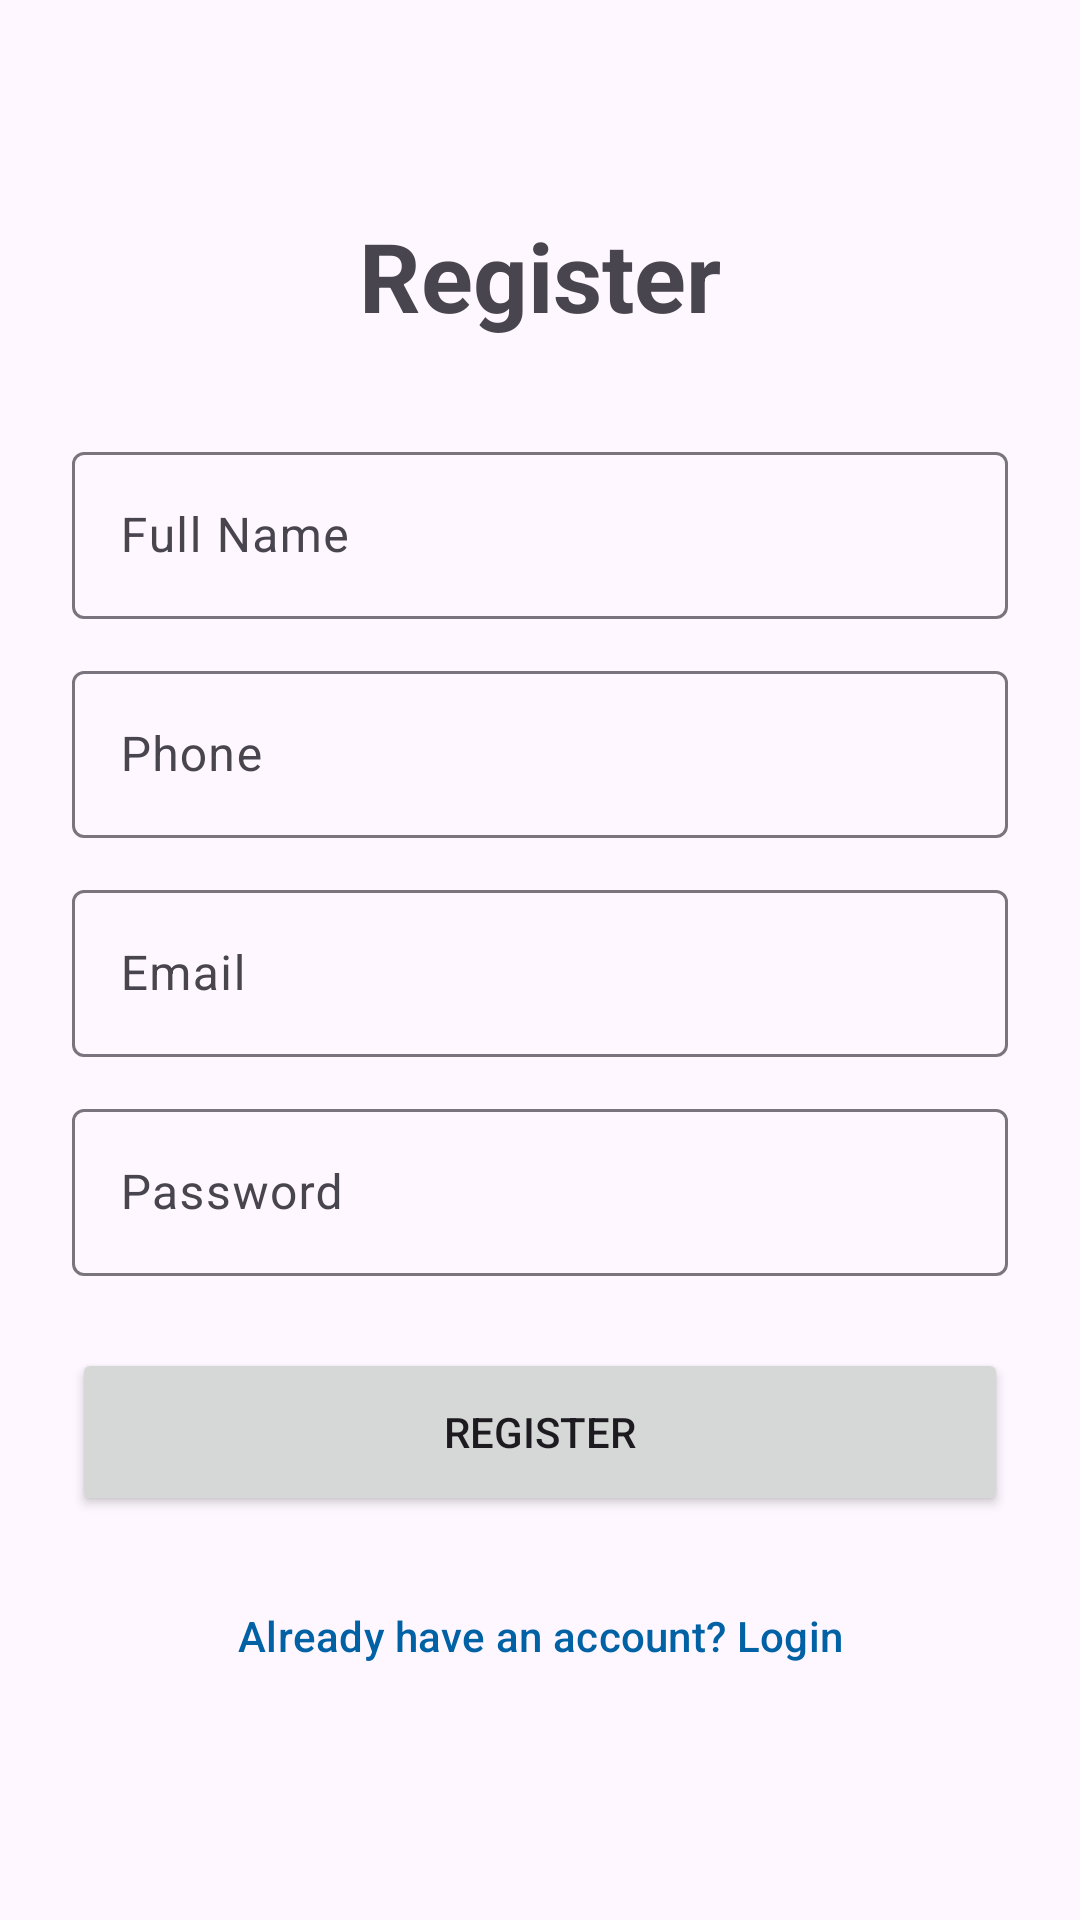

Layout XML and referenced resources for this Android screen:
<!-- AndroidManifest.xml: application theme Theme.BIGAPP -->
<!-- res/layout/fragment_register.xml -->
<?xml version="1.0" encoding="utf-8"?>
<ScrollView xmlns:android="http://schemas.android.com/apk/res/android"
    android:layout_width="match_parent"
    android:layout_height="match_parent"
    android:fillViewport="true">

    <LinearLayout
        android:layout_width="match_parent"
        android:layout_height="wrap_content"
        android:orientation="vertical"
        android:padding="24dp"
        android:gravity="center">

        <TextView
            android:layout_width="wrap_content"
            android:layout_height="wrap_content"
            android:text="@string/register"
            android:textSize="32sp"
            android:textStyle="bold"
            android:layout_marginBottom="32dp"/>

        <com.google.android.material.textfield.TextInputLayout
            android:layout_width="match_parent"
            android:layout_height="wrap_content"
            style="@style/Widget.Material3.TextInputLayout.OutlinedBox"
            android:hint="@string/full_name">
            <com.google.android.material.textfield.TextInputEditText
                android:id="@+id/etName"
                android:layout_width="match_parent"
                android:layout_height="wrap_content"
                android:inputType="textPersonName"/>
        </com.google.android.material.textfield.TextInputLayout>

        <com.google.android.material.textfield.TextInputLayout
            android:layout_width="match_parent"
            android:layout_height="wrap_content"
            android:layout_marginTop="12dp"
            style="@style/Widget.Material3.TextInputLayout.OutlinedBox"
            android:hint="@string/phone">
            <com.google.android.material.textfield.TextInputEditText
                android:id="@+id/etPhone"
                android:layout_width="match_parent"
                android:layout_height="wrap_content"
                android:inputType="phone"/>
        </com.google.android.material.textfield.TextInputLayout>

        <com.google.android.material.textfield.TextInputLayout
            android:layout_width="match_parent"
            android:layout_height="wrap_content"
            android:layout_marginTop="12dp"
            style="@style/Widget.Material3.TextInputLayout.OutlinedBox"
            android:hint="@string/email">
            <com.google.android.material.textfield.TextInputEditText
                android:id="@+id/etEmail"
                android:layout_width="match_parent"
                android:layout_height="wrap_content"
                android:inputType="textEmailAddress"/>
        </com.google.android.material.textfield.TextInputLayout>

        <com.google.android.material.textfield.TextInputLayout
            android:layout_width="match_parent"
            android:layout_height="wrap_content"
            android:layout_marginTop="12dp"
            style="@style/Widget.Material3.TextInputLayout.OutlinedBox"
            android:hint="@string/password">
            <com.google.android.material.textfield.TextInputEditText
                android:id="@+id/etPassword"
                android:layout_width="match_parent"
                android:layout_height="wrap_content"
                android:inputType="textPassword"/>
        </com.google.android.material.textfield.TextInputLayout>

        <Button
            android:id="@+id/btnRegister"
            android:layout_width="match_parent"
            android:layout_height="56dp"
            android:layout_marginTop="24dp"
            android:text="@string/register"/>

        <com.google.android.material.button.MaterialButton
            android:id="@+id/btnBackToLogin"
            style="@style/Widget.Material3.Button.TextButton"
            android:layout_width="wrap_content"
            android:layout_height="wrap_content"
            android:layout_marginTop="16dp"
            android:text="@string/has_account"/>

    </LinearLayout>
</ScrollView>
<!-- resources referenced by this layout -->
<resources>
  <string name="email">Email</string>
  <string name="full_name">Full Name</string>
  <string name="has_account">Already have an account? Login</string>
  <string name="password">Password</string>
  <string name="phone">Phone</string>
  <string name="register">Register</string>
  <style name="Theme.BIGAPP" parent="Theme.Material3.DayNight.NoActionBar">
          
          <item name="colorPrimary">@color/primary</item>
          <item name="colorOnPrimary">@color/white</item>
          <item name="colorPrimaryContainer">@color/primary_container</item>
          <item name="colorOnPrimaryContainer">@color/on_primary_container</item>
  
          
          <item name="colorSecondary">@color/secondary</item>
          <item name="colorOnSecondary">@color/white</item>
  
          
          <item name="android:statusBarColor">?attr/colorPrimary</item>
      </style>
  <color name="primary">#0061A4</color>
  <color name="white">#FFFFFFFF</color>
  <color name="primary_container">#D1E4FF</color>
  <color name="on_primary_container">#001D36</color>
  <color name="secondary">#535F70</color>
</resources>
